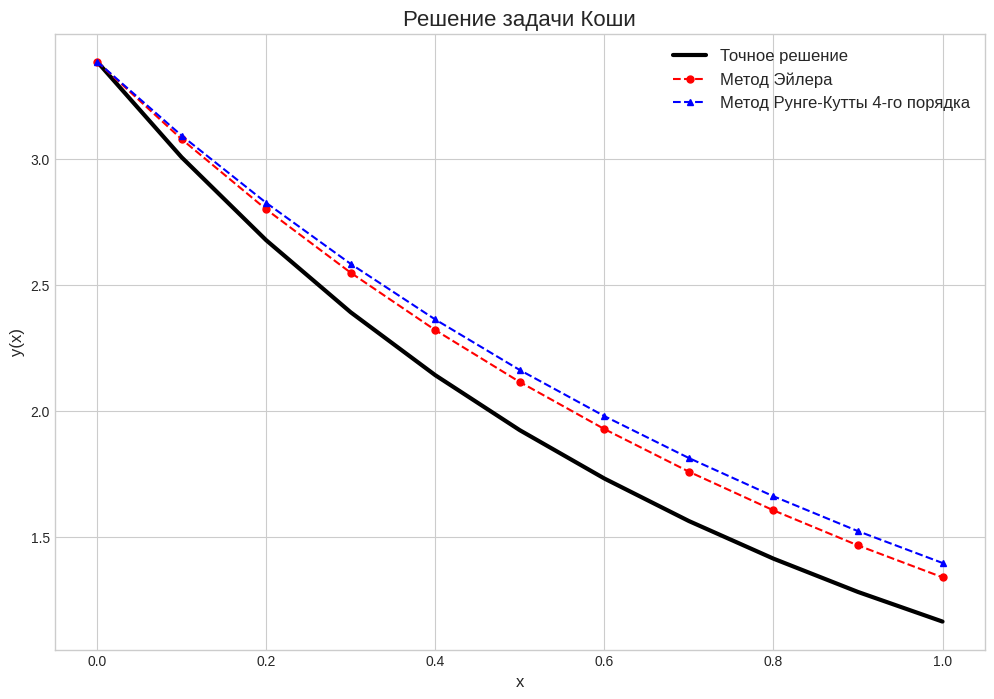

Source code (Python):
import numpy as np
import matplotlib.pyplot as plt

# --- 1. Определение системы дифференциальных уравнений ---
# Исходное уравнение: y'' + 3y' + 2y = 1 / (e^x + 1)
# Производим замену:
# y1 = y
# y2 = y'
# Получаем систему уравнений первого порядка:
# y1' = y2
# y2' = y'' = -2y1 - 3y2 + 1 / (e^x + 1)

def f1(x, y1, y2):
    """ y1' = y2 """
    return y2

def f2(x, y1, y2):
    """ y2' = -2*y1 - 3*y2 + 1 / (exp(x) + 1) """
    return -2 * y1 - 3 * y2 + 1 / (np.exp(x) + 1)

# --- 2. Точное решение ---
def exact_solution(x):
    """ y(x) = (e^(-x) + e^(-2*x)) * [ln(e^x + 1) + 1] """
    return (np.exp(-x) + np.exp(-2*x)) * (np.log(np.exp(x) + 1) + 1)

# --- 3. Начальные условия и параметры ---
x0 = 0.0
y1_0 = 2 * (np.log(2) + 1)  # y(0)
y2_0 = -3 * np.log(2) - 1   # y'(0)

# Интервал и шаг
x_end = 1.0
h = 0.1

# Массив точек x, в которых будем искать решение
x_points = np.arange(x0, x_end + h, h)
n_steps = len(x_points)

# --- 4. Метод Эйлера ---
y1_euler = np.zeros(n_steps)
y2_euler = np.zeros(n_steps)
y1_euler[0] = y1_0
y2_euler[0] = y2_0

for i in range(n_steps - 1):
    x_i = x_points[i]
    y1_i = y1_euler[i]
    y2_i = y2_euler[i]

    # Расчет по формулам Эйлера для системы
    y1_euler[i+1] = y1_i + h * f1(x_i, y1_i, y2_i)
    y2_euler[i+1] = y2_i + h * f2(x_i, y1_i, y2_i)

# --- 5. Метод Рунге-Кутты 4-го порядка ---
y1_rk4 = np.zeros(n_steps)
y2_rk4 = np.zeros(n_steps)
y1_rk4[0] = y1_0
y2_rk4[0] = y2_0

for i in range(n_steps - 1):
    x_i = x_points[i]
    y1_i = y1_rk4[i]
    y2_i = y2_rk4[i]

    # Расчет коэффициентов для y1
    k1 = h * f1(x_i, y1_i, y2_i)
    p1 = h * f2(x_i, y1_i, y2_i)

    k2 = h * f1(x_i + h/2, y1_i + k1/2, y2_i + p1/2)
    p2 = h * f2(x_i + h/2, y1_i + k1/2, y2_i + p1/2)

    k3 = h * f1(x_i + h/2, y1_i + k2/2, y2_i + p2/2)
    p3 = h * f2(x_i + h/2, y1_i + k2/2, y2_i + p2/2)

    k4 = h * f1(x_i + h, y1_i + k3, y2_i + p3)
    p4 = h * f2(x_i + h, y1_i + k3, y2_i + p3)

    # Обновление значений y1 и y2
    y1_rk4[i+1] = y1_i + (k1 + 2*k2 + 2*k3 + k4) / 6
    y2_rk4[i+1] = y2_i + (p1 + 2*p2 + 2*p3 + p4) / 6

# --- 6. Вывод результатов ---

# Вывод в консоль
print("--- Сравнение численных методов с точным решением ---")
print("-" * 70)
print(f"{'x':<10} | {'y (Эйлер)':<15} | {'y (Рунге-Кутта)':<20} | {'y (Точное)':<15}")
print("-" * 70)

y_exact_points = exact_solution(x_points)

for i in range(n_steps):
    print(f"{x_points[i]:<10.2f} | {y1_euler[i]:<15.4f} | {y1_rk4[i]:<20.4f} | {y_exact_points[i]:<15.4f}")

print("-" * 70)

# Построение графиков
plt.style.use('seaborn-v0_8-whitegrid')
plt.figure(figsize=(12, 8))
plt.plot(x_points, y_exact_points, 'k-', label='Точное решение', linewidth=3)
plt.plot(x_points, y1_euler, 'r--o', label='Метод Эйлера', markersize=5)
plt.plot(x_points, y1_rk4, 'b--^', label='Метод Рунге-Кутты 4-го порядка', markersize=5)

plt.title('Решение задачи Коши', fontsize=16)
plt.xlabel('x', fontsize=12)
plt.ylabel('y(x)', fontsize=12)
plt.legend(fontsize=12)
plt.grid(True)
plt.show()


with open("results.txt", "w", encoding="utf-8") as f:
    f.write("--- Сравнение численных методов с точным решением ---\n")
    f.write("-" * 70 + "\n")
    f.write(f"{'x':<10} | {'y (Эйлер)':<15} | {'y (Рунге-Кутта)':<20} | {'y (Точное)':<15}\n")
    f.write("-" * 70 + "\n")
    for i in range(n_steps):
        f.write(f"{x_points[i]:<10.2f} | {y1_euler[i]:<15.4f} | {y1_rk4[i]:<20.4f} | {y_exact_points[i]:<15.4f}\n")
    f.write("-" * 70 + "\n")
print("\nРезультаты также сохранены в файл 'results.txt'")
